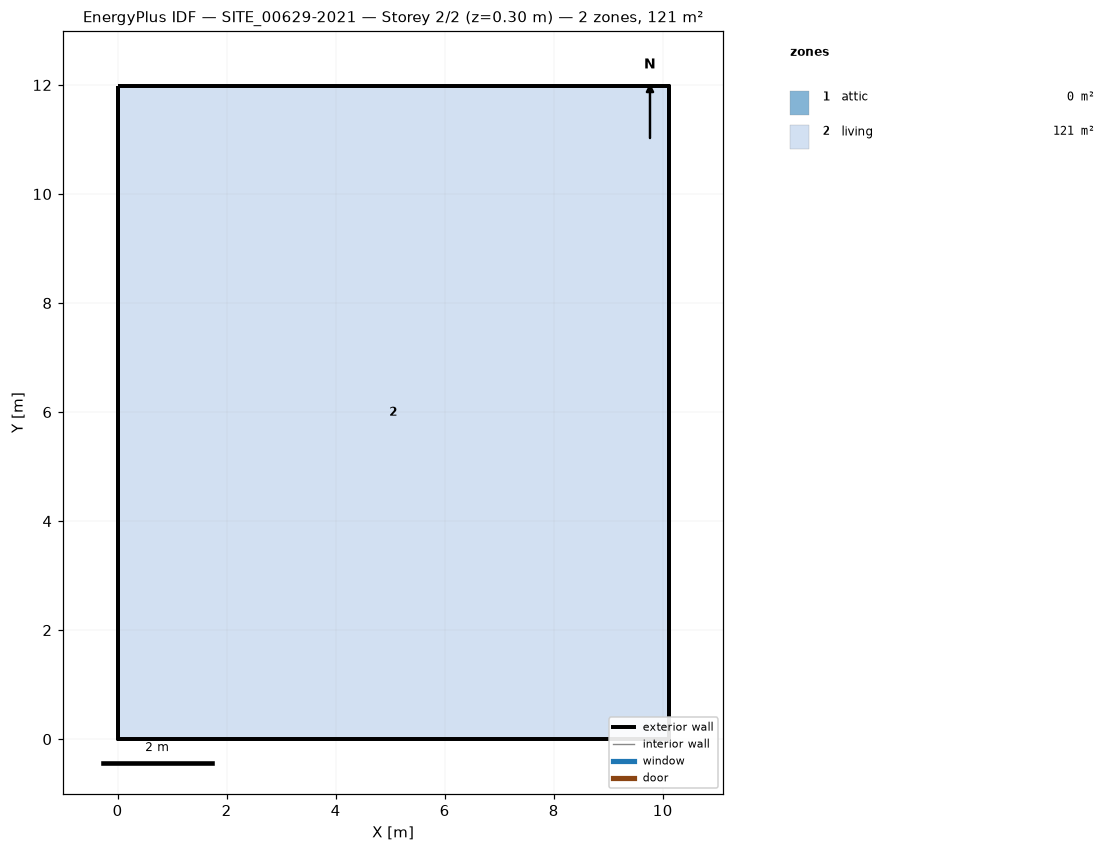
=== STOREY PLAN SPEC (per zone: floor XY polygon, exterior-wall plan segments, windows/doors) ===
zone 1: attic  (0.0 m²)
  exterior wall: (10.11, 0.00) – (10.11, 11.98) – (10.11, 5.99)  [18.0 m]
  exterior wall: (0.00, 11.98) – (0.00, 0.00) – (0.00, 5.99)  [18.0 m]
zone 2: living  (121.1 m²)
  floor: (0.00, 0.00) (0.00, 11.98) (10.11, 11.98) (10.11, 0.00)
  exterior wall: (0.00, 0.00) – (10.11, 0.00)  [10.1 m]
  exterior wall: (10.11, 0.00) – (10.11, 11.98)  [12.0 m]
  exterior wall: (10.11, 11.98) – (0.00, 11.98)  [10.1 m]
  exterior wall: (0.00, 11.98) – (0.00, 0.00)  [12.0 m]

=== DERIVED (storey summary) ===
Building: SITE_00629-2021
Storey: 2 of 2  (floor level z = 0.30 m)
Storey gross floor area: 121.1 m²
Zones on this storey: 2
  - attic: floor 0.0 m²; exterior wall 36.0 m (23.9 m²); WWR 0.0%
  - living: floor 121.1 m²; exterior wall 44.2 m (115.8 m²); WWR 0.0%
Zone adjacency: (none detected)